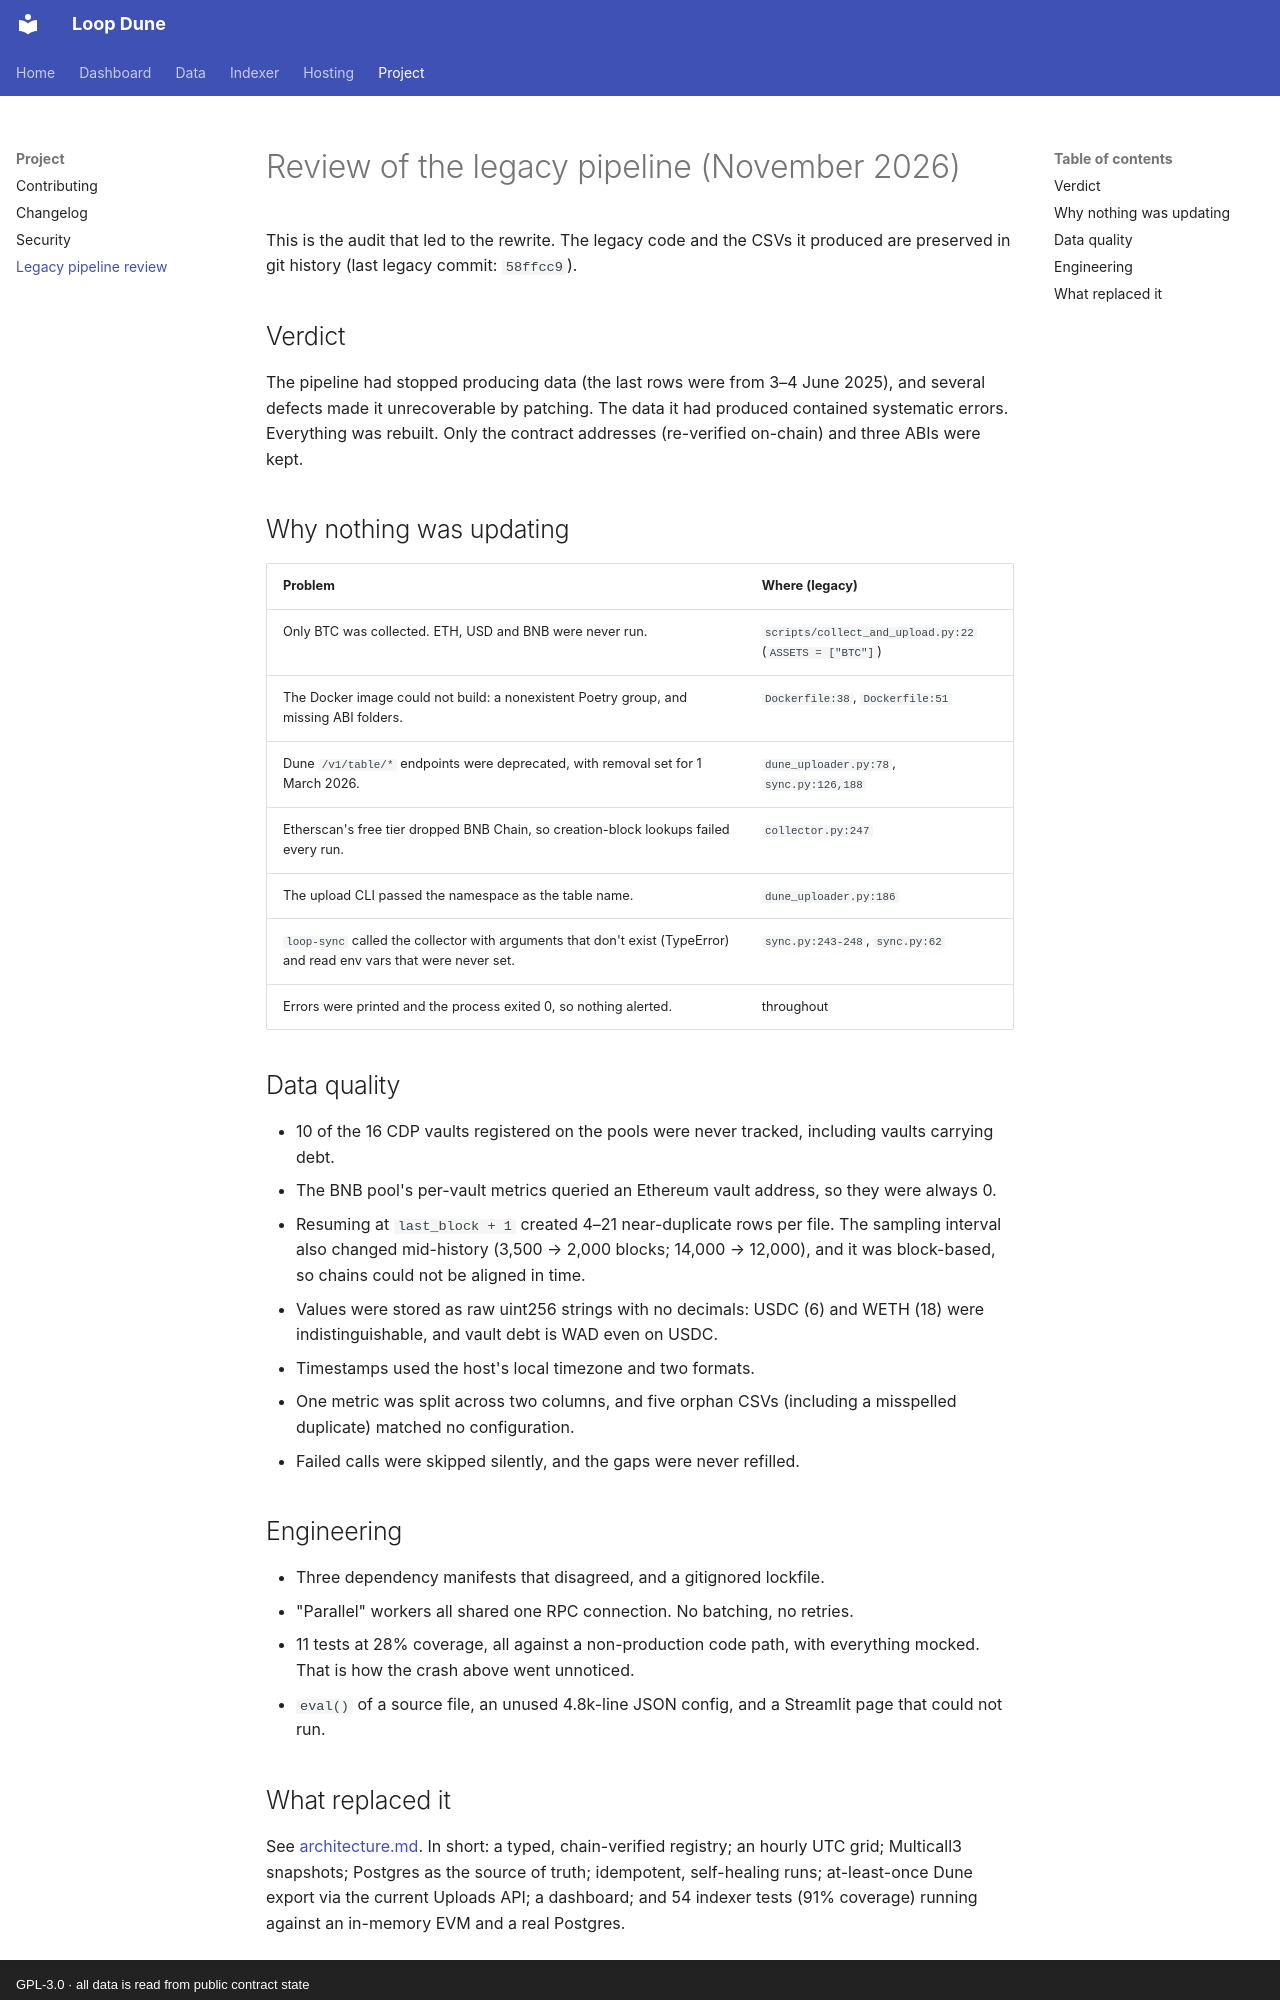

repository: guilyx/loop-dune · page: legacy-review/index.html · generator: mkdocs · copyright: GPL-3.0 · all data is read from public contract state

# Review of the legacy pipeline (November 2026)

This is the audit that led to the rewrite. The legacy code and the CSVs it produced are
preserved in git history (last legacy commit: `58ffcc9`).

## Verdict

The pipeline had stopped producing data (the last rows were from 3–4 June 2025), and
several defects made it unrecoverable by patching. The data it had produced contained
systematic errors. Everything was rebuilt. Only the contract addresses (re-verified
on-chain) and three ABIs were kept.

## Why nothing was updating

| Problem | Where (legacy) |
|---|---|
| Only BTC was collected. ETH, USD and BNB were never run. | `scripts/collect_and_upload.py:22` (`ASSETS = ["BTC"]`) |
| The Docker image could not build: a nonexistent Poetry group, and missing ABI folders. | `Dockerfile:38`, `Dockerfile:51` |
| Dune `/v1/table/*` endpoints were deprecated, with removal set for 1 March 2026. | `dune_uploader.py:78`, `sync.py:126,188` |
| Etherscan's free tier dropped BNB Chain, so creation-block lookups failed every run. | `collector.py:247` |
| The upload CLI passed the namespace as the table name. | `dune_uploader.py:186` |
| `loop-sync` called the collector with arguments that don't exist (TypeError) and read env vars that were never set. | `sync.py:243-248`, `sync.py:62` |
| Errors were printed and the process exited 0, so nothing alerted. | throughout |

## Data quality

* 10 of the 16 CDP vaults registered on the pools were never tracked, including vaults
  carrying debt.
* The BNB pool's per-vault metrics queried an Ethereum vault address, so they were always 0.
* Resuming at `last_block + 1` created 4–21 near-duplicate rows per file. The sampling
  interval also changed mid-history (3,500 → 2,000 blocks; 14,000 → 12,000), and it was
  block-based, so chains could not be aligned in time.
* Values were stored as raw uint256 strings with no decimals: USDC (6) and WETH (18)
  were indistinguishable, and vault debt is WAD even on USDC.
* Timestamps used the host's local timezone and two formats.
* One metric was split across two columns, and five orphan CSVs (including a misspelled
  duplicate) matched no configuration.
* Failed calls were skipped silently, and the gaps were never refilled.

## Engineering

* Three dependency manifests that disagreed, and a gitignored lockfile.
* "Parallel" workers all shared one RPC connection. No batching, no retries.
* 11 tests at 28% coverage, all against a non-production code path, with everything
  mocked. That is how the crash above went unnoticed.
* `eval()` of a source file, an unused 4.8k-line JSON config, and a Streamlit page that
  could not run.
